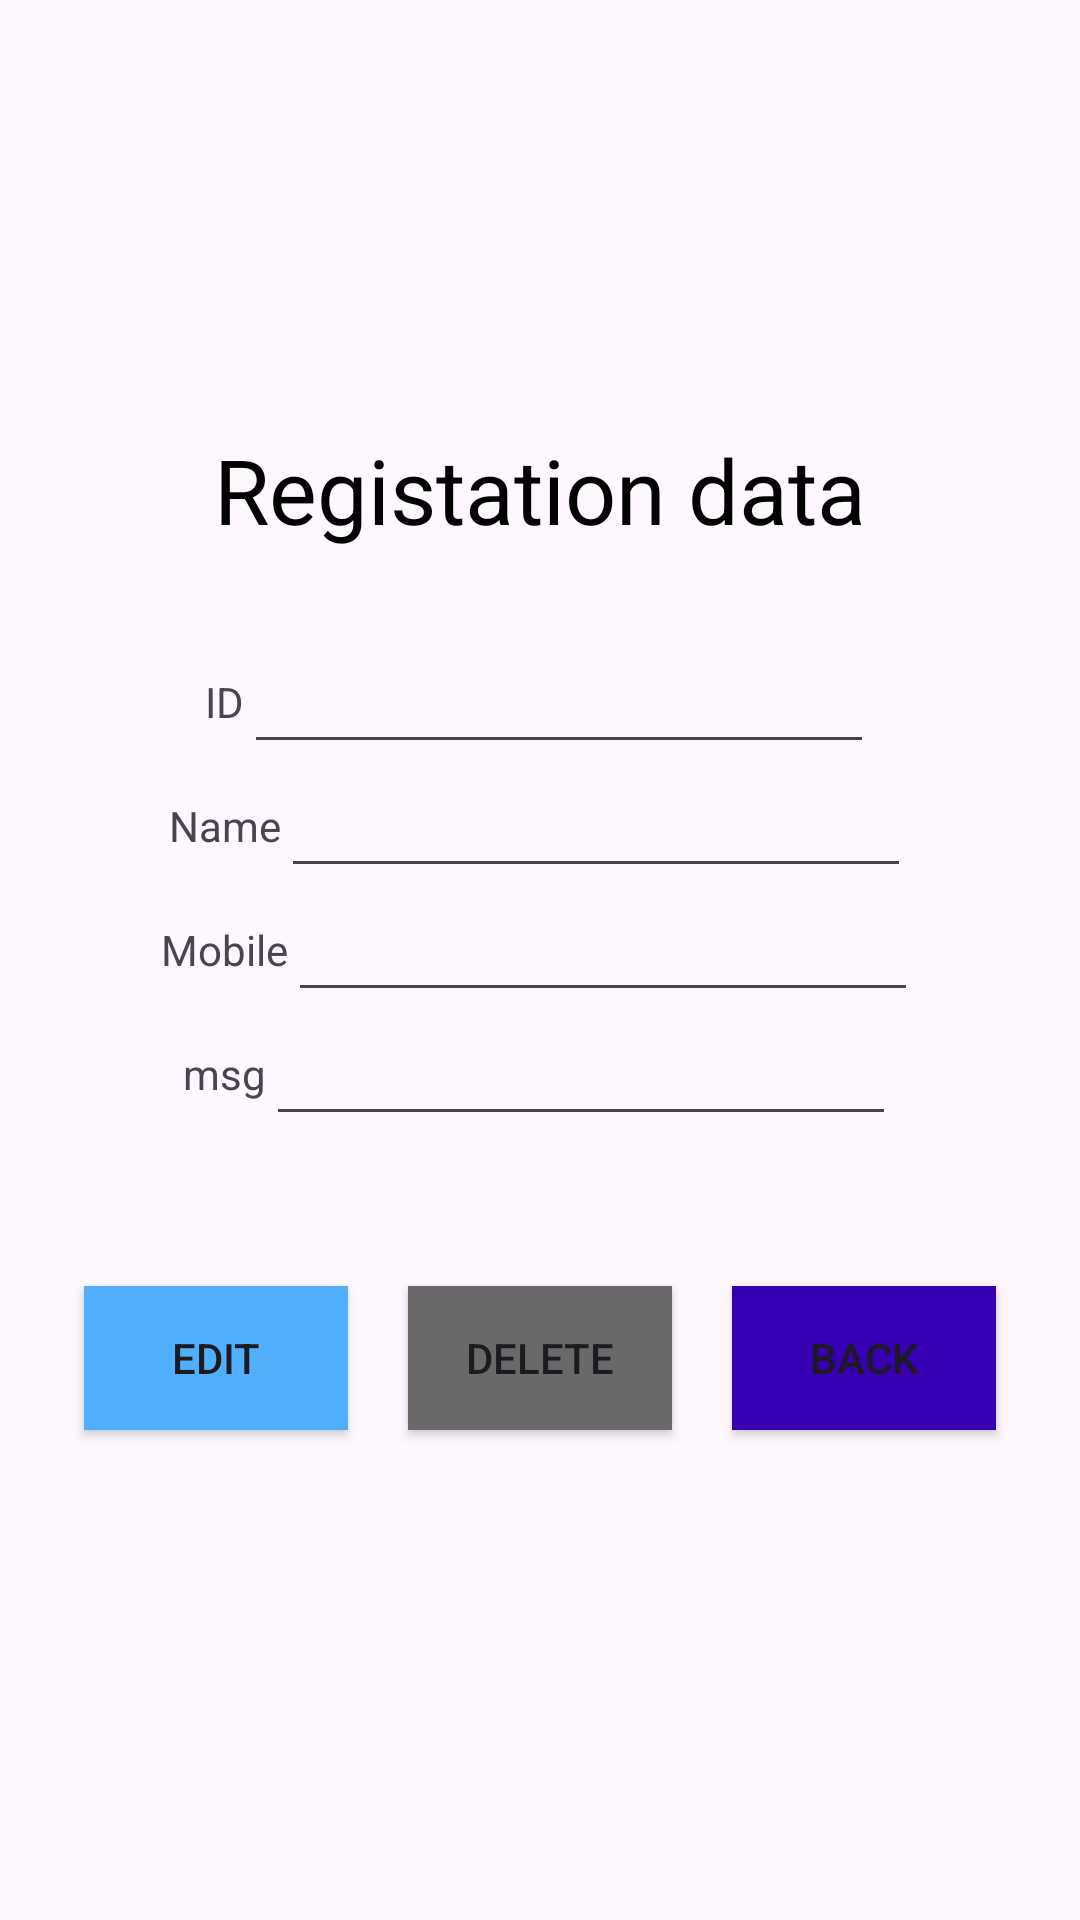

Layout XML and referenced resources for this Android screen:
<!-- AndroidManifest.xml: application theme Theme.SqLiteFirstProject -->
<!-- res/layout/activity_edit.xml -->
<?xml version="1.0" encoding="utf-8"?>
<LinearLayout xmlns:android="http://schemas.android.com/apk/res/android"
    xmlns:app="http://schemas.android.com/apk/res-auto"
    xmlns:tools="http://schemas.android.com/tools"
    android:layout_width="match_parent"
    android:layout_height="match_parent"
    tools:context=".edit"
    android:orientation="vertical"
    android:gravity="center"
    >

    <LinearLayout
        android:layout_width="wrap_content"
        android:layout_height="wrap_content"
        android:orientation="vertical"
        android:layout_marginBottom="30dp"
        android:gravity="center">
        <TextView
            android:layout_width="wrap_content"
            android:layout_height="wrap_content"
            android:text="Registation data"
            android:textColor="@color/black"
            android:textSize="30dp"

            />

    </LinearLayout>

    <LinearLayout
        android:layout_width="wrap_content"
        android:layout_height="wrap_content"
        android:orientation="horizontal"
        android:gravity="center">

        <TextView
            android:layout_width="wrap_content"
            android:layout_height="wrap_content"
            android:text="ID"
            />

        <EditText
            android:layout_width="wrap_content"
            android:layout_height="wrap_content"
            android:layout_weight="1"
            android:ems="10"
            android:id="@+id/id"
            android:textAlignment="center"
            />
    </LinearLayout>




    <LinearLayout
        android:layout_width="wrap_content"
        android:layout_height="wrap_content"
        android:orientation="horizontal"
        android:gravity="center">

        <TextView
            android:layout_width="wrap_content"
            android:layout_height="wrap_content"
            android:text="Name"
            />

        <EditText
            android:layout_width="wrap_content"
            android:layout_height="wrap_content"
            android:layout_weight="1"
            android:ems="10"
            android:id="@+id/name"
            android:textAlignment="center"
            />
    </LinearLayout>







    <LinearLayout
        android:layout_width="wrap_content"
        android:layout_height="wrap_content"
        android:orientation="horizontal"
        android:gravity="center">

        <TextView
            android:layout_width="wrap_content"
            android:layout_height="wrap_content"
            android:text="Mobile"
            />

        <EditText
            android:layout_width="wrap_content"
            android:layout_height="wrap_content"
            android:layout_weight="1"
            android:ems="10"
            android:id="@+id/course"
            android:textAlignment="center"
            />
    </LinearLayout>

    <LinearLayout
        android:layout_width="wrap_content"
        android:layout_height="wrap_content"
        android:orientation="horizontal"
        android:gravity="center">

        <TextView
            android:layout_width="wrap_content"
            android:layout_height="wrap_content"
            android:text="msg"
            />

        <EditText
            android:layout_width="wrap_content"
            android:layout_height="wrap_content"
            android:layout_weight="1"
            android:ems="10"
            android:id="@+id/fee"
            android:textAlignment="center"
            />
    </LinearLayout>


    <LinearLayout
        android:layout_width="wrap_content"
        android:layout_height="wrap_content"
        android:orientation="horizontal"
        android:layout_marginTop="30dp"
        android:gravity="center">



        <Button
            android:layout_width="wrap_content"
            android:layout_height="wrap_content"
            android:layout_weight="1"
            android:id="@+id/bt1"
            android:text="Edit"
            android:layout_margin="20dp"
            android:background="@color/btn_color"
            />
        <Button
            android:layout_width="wrap_content"
            android:layout_height="wrap_content"
            android:layout_weight="1"
            android:id="@+id/bt2"
            android:text="Delete"
            android:background="@color/gray1"
            />

        <Button
            android:layout_width="wrap_content"
            android:layout_height="wrap_content"
            android:layout_weight="1"
            android:id="@+id/bt3"
            android:layout_margin="20dp"
            android:text="Back"
            android:background="@color/purple_700"
            />

    </LinearLayout>

</LinearLayout>
<!-- resources referenced by this layout -->
<resources>
  <color name="black">#FF000000</color>
  <color name="btn_color">#51AFFF</color>
  <color name="gray1">#6a6868</color>
  <color name="purple_700">#FF3700B3</color>
  <style name="Theme.SqLiteFirstProject" parent="Base.Theme.SqLiteFirstProject" />
  <style name="Base.Theme.SqLiteFirstProject" parent="Theme.Material3.DayNight.NoActionBar">
          
          
      </style>
</resources>
